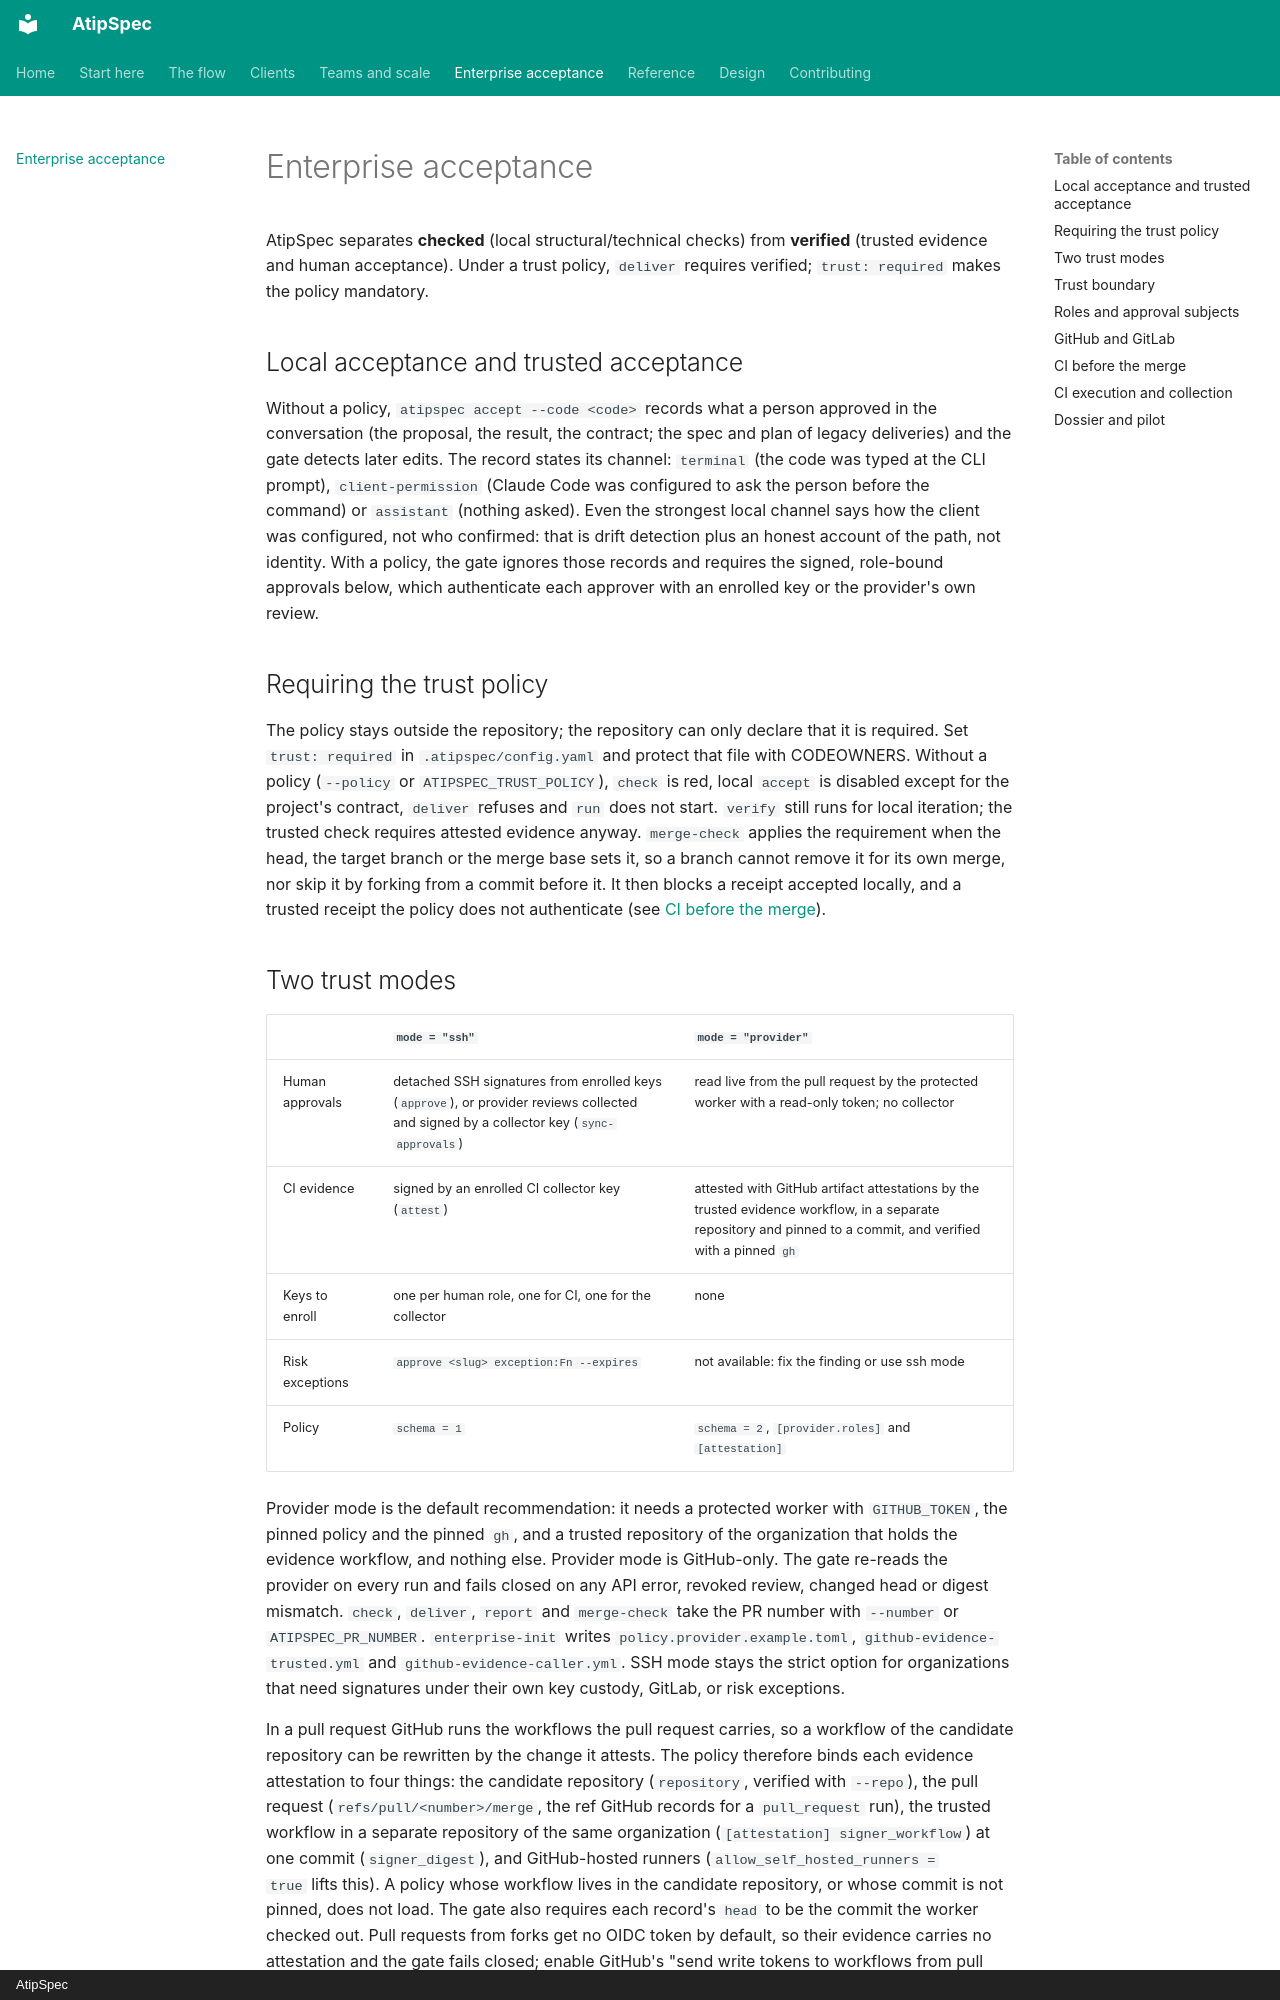

repository: mpita/atipspec · page: enterprise/index.html · generator: mkdocs · copyright: AtipSpec

# Enterprise acceptance

AtipSpec separates **checked** (local structural/technical checks) from
**verified** (trusted evidence and human acceptance). Under a trust policy,
`deliver` requires verified; `trust: required` makes the policy mandatory.

## Local acceptance and trusted acceptance

Without a policy, `atipspec accept --code <code>` records what a person
approved in the conversation (the proposal, the result, the contract; the spec
and plan of legacy deliveries) and the gate detects later edits. The record
states its channel: `terminal` (the code was typed at the CLI prompt),
`client-permission` (Claude Code was configured to ask the person before the
command) or `assistant` (nothing asked). Even the strongest local channel says
how the client was configured, not who confirmed: that is drift detection plus
an honest account of the path, not identity. With a policy, the gate ignores
those records and requires the signed, role-bound approvals below, which
authenticate each approver with an enrolled key or the provider's own review.

## Requiring the trust policy

The policy stays outside the repository; the repository can only declare that
it is required. Set `trust: required` in `.atipspec/config.yaml` and protect
that file with CODEOWNERS. Without a policy (`--policy` or
`ATIPSPEC_TRUST_POLICY`), `check` is red, local `accept` is disabled except for
the project's contract, `deliver` refuses and `run` does not start. `verify`
still runs for local iteration; the trusted check requires attested evidence
anyway. `merge-check` applies the requirement when the head, the target
branch or the merge base sets it, so a branch cannot remove it for its own
merge, nor skip it by forking from a commit before it. It then blocks a receipt
accepted locally, and a trusted receipt the policy does not authenticate (see
[CI before the merge](#ci-before-the-merge)).

## Two trust modes

| | `mode = "ssh"` | `mode = "provider"` |
| --- | --- | --- |
| Human approvals | detached SSH signatures from enrolled keys (`approve`), or provider reviews collected and signed by a collector key (`sync-approvals`) | read live from the pull request by the protected worker with a read-only token; no collector |
| CI evidence | signed by an enrolled CI collector key (`attest`) | attested with GitHub artifact attestations by the trusted evidence workflow, in a separate repository and pinned to a commit, and verified with a pinned `gh` |
| Keys to enroll | one per human role, one for CI, one for the collector | none |
| Risk exceptions | `approve <slug> exception:Fn --expires` | not available: fix the finding or use ssh mode |
| Policy | `schema = 1` | `schema = 2`, `[provider.roles]` and `[attestation]` |

Provider mode is the default recommendation: it needs a protected worker
with `GITHUB_TOKEN`, the pinned policy and the pinned `gh`, and a trusted
repository of the organization that holds the evidence workflow, and nothing
else. Provider mode is GitHub-only. The gate re-reads the provider on every
run and fails closed on any API error, revoked review, changed head or digest
mismatch. `check`, `deliver`, `report` and `merge-check` take the PR number
with `--number` or `ATIPSPEC_PR_NUMBER`. `enterprise-init` writes
`policy.provider.example.toml`, `github-evidence-trusted.yml` and
`github-evidence-caller.yml`. SSH mode stays the strict option for
organizations that need signatures under their own key custody, GitLab, or
risk exceptions.

In a pull request GitHub runs the workflows the pull request carries, so a
workflow of the candidate repository can be rewritten by the change it
attests. The policy therefore binds each evidence attestation to four things:
the candidate repository (`repository`, verified with `--repo`), the pull
request (`refs/pull/<number>/merge`, the ref GitHub records for a
`pull_request` run), the trusted workflow in a separate repository of the same
organization (`[attestation] signer_workflow`) at one commit
(`signer_digest`), and GitHub-hosted runners (`allow_self_hosted_runners =
true` lifts this). A policy whose workflow lives in the candidate repository,
or whose commit is not pinned, does not load. The gate also requires each
record's `head` to be the commit the worker checked out. Pull requests from
forks get no OIDC token by default, so their evidence carries no attestation
and the gate fails closed; enable GitHub's "send write tokens to workflows
from pull requests" only if you accept it, and never use
`pull_request_target` for the evidence workflow.
